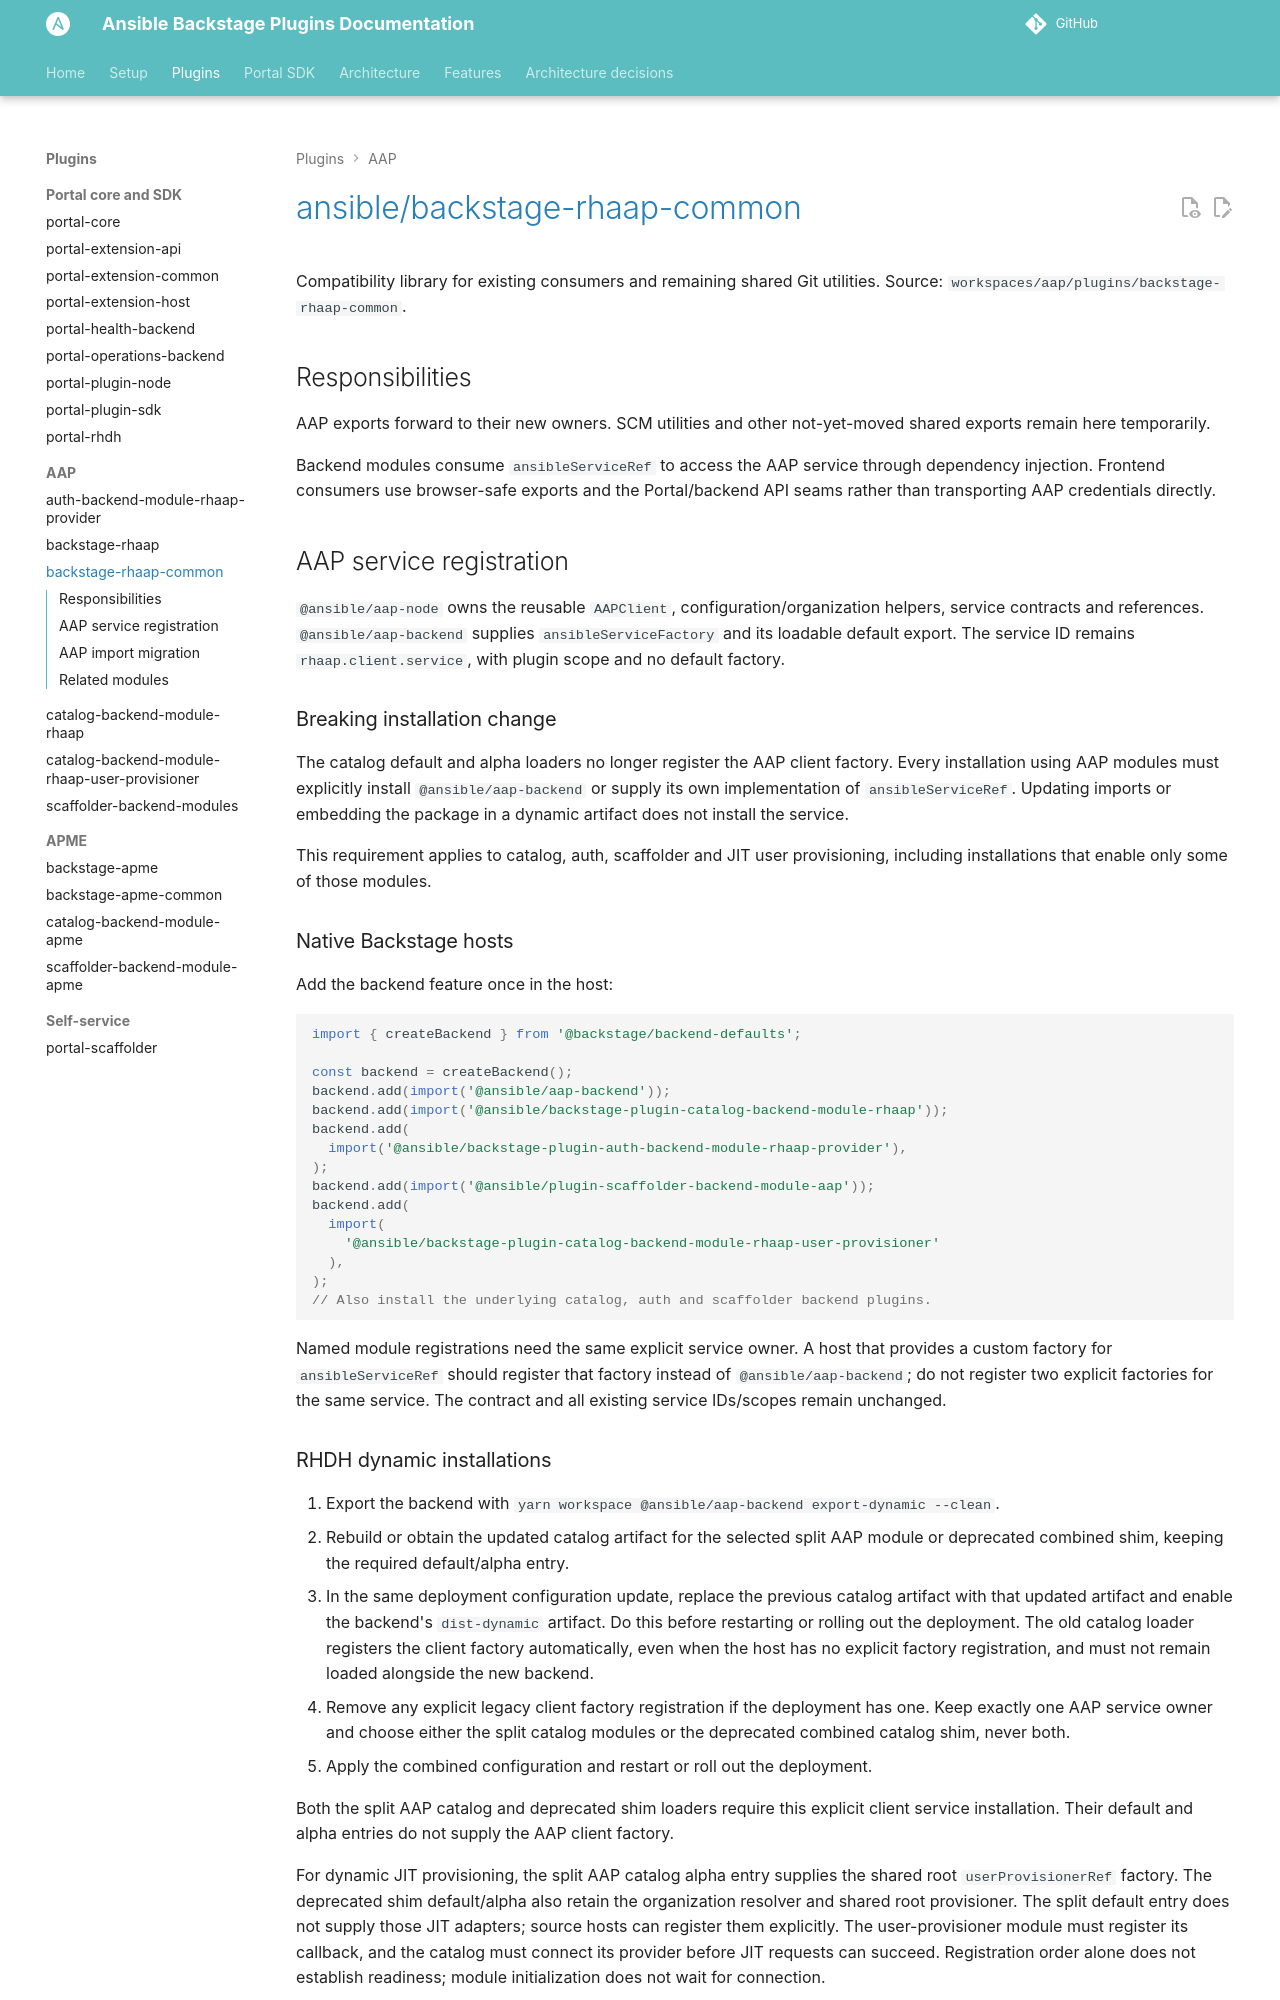

repository: ansible/ansible-backstage-plugins · page: plugins/backstage-rhaap-common/index.html · generator: mkdocs

# @ansible/backstage-rhaap-common

Compatibility library for existing consumers and remaining shared Git utilities. Source:
`workspaces/aap/plugins/backstage-rhaap-common`.

## Responsibilities

AAP exports forward to their new owners. SCM utilities and other not-yet-moved
shared exports remain here temporarily.

Backend modules consume `ansibleServiceRef` to access the AAP service through
dependency injection. Frontend consumers use browser-safe exports and the
Portal/backend API seams rather than transporting AAP credentials directly.

## AAP service registration

`@ansible/aap-node` owns the reusable `AAPClient`, configuration/organization
helpers, service contracts and references. `@ansible/aap-backend` supplies
`ansibleServiceFactory` and its loadable default export. The service ID remains
`rhaap.client.service`, with plugin scope and no default factory.

### Breaking installation change

The catalog default and alpha loaders no longer register the AAP client factory.
Every installation using AAP modules must explicitly install `@ansible/aap-backend`
or supply its own implementation of `ansibleServiceRef`. Updating imports or
embedding the package in a dynamic artifact does not install the service.

This requirement applies to catalog, auth, scaffolder and JIT user provisioning,
including installations that enable only some of those modules.

### Native Backstage hosts

Add the backend feature once in the host:

```ts
import { createBackend } from '@backstage/backend-defaults';

const backend = createBackend();
backend.add(import('@ansible/aap-backend'));
backend.add(import('@ansible/backstage-plugin-catalog-backend-module-rhaap'));
backend.add(
  import('@ansible/backstage-plugin-auth-backend-module-rhaap-provider'),
);
backend.add(import('@ansible/plugin-scaffolder-backend-module-aap'));
backend.add(
  import(
    '@ansible/backstage-plugin-catalog-backend-module-rhaap-user-provisioner'
  ),
);
// Also install the underlying catalog, auth and scaffolder backend plugins.
```

Named module registrations need the same explicit service owner. A host that
provides a custom factory for `ansibleServiceRef` should register that factory
instead of `@ansible/aap-backend`; do not register two explicit factories for the
same service. The contract and all existing service IDs/scopes remain unchanged.
